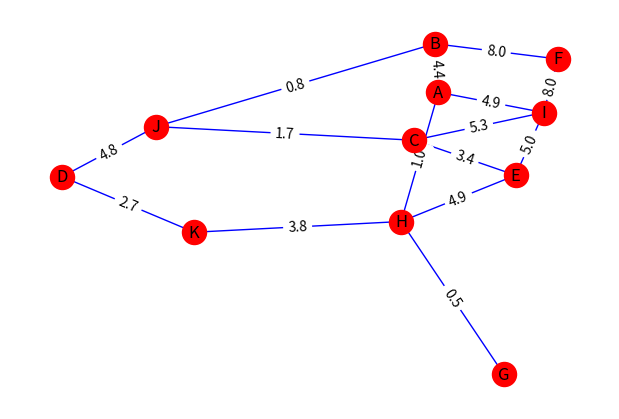

Reproduce this figure in Python.
import networkx as nx
import random
import matplotlib.pyplot as plt


def generate_random_topology(num_nodes,connections,max_connections = 3):
    G = nx.Graph()

    # Generate named nodes
    nodes = []
    for i in range(0,num_nodes+1):
        nodes.append(chr(ord('A')+i))
        G.add_node(nodes[i],port =6000+i)

    # Start with a single node that will be the basis for the connected graph.
    connected_nodes = [nodes.pop(0)]


    # Recursisvely add unnconnected nodes to the graph randomly.
    while (len(nodes)>0):
        node1 = random.choice(nodes)
        nodes.remove(node1)

        # From the connected nodes we select a a node that has <=3 connections. 
        node2 = random.choice(connected_nodes)
        while (G.degree()[node2]>max_connections):
            node2 = random.choice(connected_nodes)

        connected_nodes.append(node1)
        G.add_edge(node1,node2)


    # refresh node list so we can repeat process.
    nodes = list(G.nodes)

    # recurisevly add edges until we meet the edge requirement. Note that we have a maximum number of connections as denoted by the first variable in the funciton: max_connections.
    while (len(list(G.edges)) < connections):
        node1 = random.choice(nodes)
        while (G.degree()[node1] > max_connections):
            node1 = random.choice(nodes)
        node2 = random.choice(nodes)
        while (G.degree()[node2] > max_connections or node1 == node2):
            node2 = random.choice(nodes)


        # Check if edge already exists (if connection exists just reroll)
        if (node1,node2) in list(G.edges()) or (node2,node1) in list(G.edges()):
            pass

        G.add_edge(node1,node2)

    return G

# Add randomly assigned weights.
def assign_weights(G,floor = 0.00,ceiling = 9.00):
    weight = {}
    
    for key in list(G.edges()):
        weight[key] = round(random.uniform(floor,ceiling),1)

    nx.set_edge_attributes(G, values = weight, name = 'weight')
    G.edges(data=True)



# Visual Display of Graph
def display_graph(G, save_png = True):
    plt.figure(figsize=(6, 4))
    pos = nx.spring_layout(G)  # positions for all nodes
    labels = nx.get_edge_attributes(G,'weight')
    nx.draw(G,pos,labels={node:node for node in G.nodes()},edge_color='blue',node_color='red')
    nx.draw_networkx_edge_labels(G,pos,edge_labels=labels)
    plt.show() 

    if (save_png):
        plt.savefig("graph.png")
    

# Export graph
def export_graph(G):
    # dictionary containing nodes & weight to given neighbour. 
    node_neighbours = {}
    for edge in G.edges():
        # Do first node:
        if edge[0] not in node_neighbours:
            node_neighbours[edge[0]] = []
        if edge[1] not in node_neighbours:
            node_neighbours[edge[1]] = []
        weight = G.get_edge_data(edge[0],edge[1])['weight']
        node_neighbours[edge[0]].append((edge[1],weight))
        node_neighbours[edge[1]].append((edge[0],weight))

    for node in sorted(list(node_neighbours.keys())):
        with open("{}config.txt".format(node),"w") as file:
            file.write(str(len(node_neighbours[node]))+"\n")
            for neighbour_tuple in node_neighbours[node]:
                file.write("{} {} {}\n".format(neighbour_tuple[0],neighbour_tuple[1],G.nodes[neighbour_tuple[0]]['port']))


def routing_table(G,starting_node):
    pass 

def shortest_path(G,starting_node,target_node):
    pass


if __name__ == "__main__":  
    graph = generate_random_topology(10,15)  
    assign_weights(graph)
    export_graph(graph)
    display_graph(graph)
